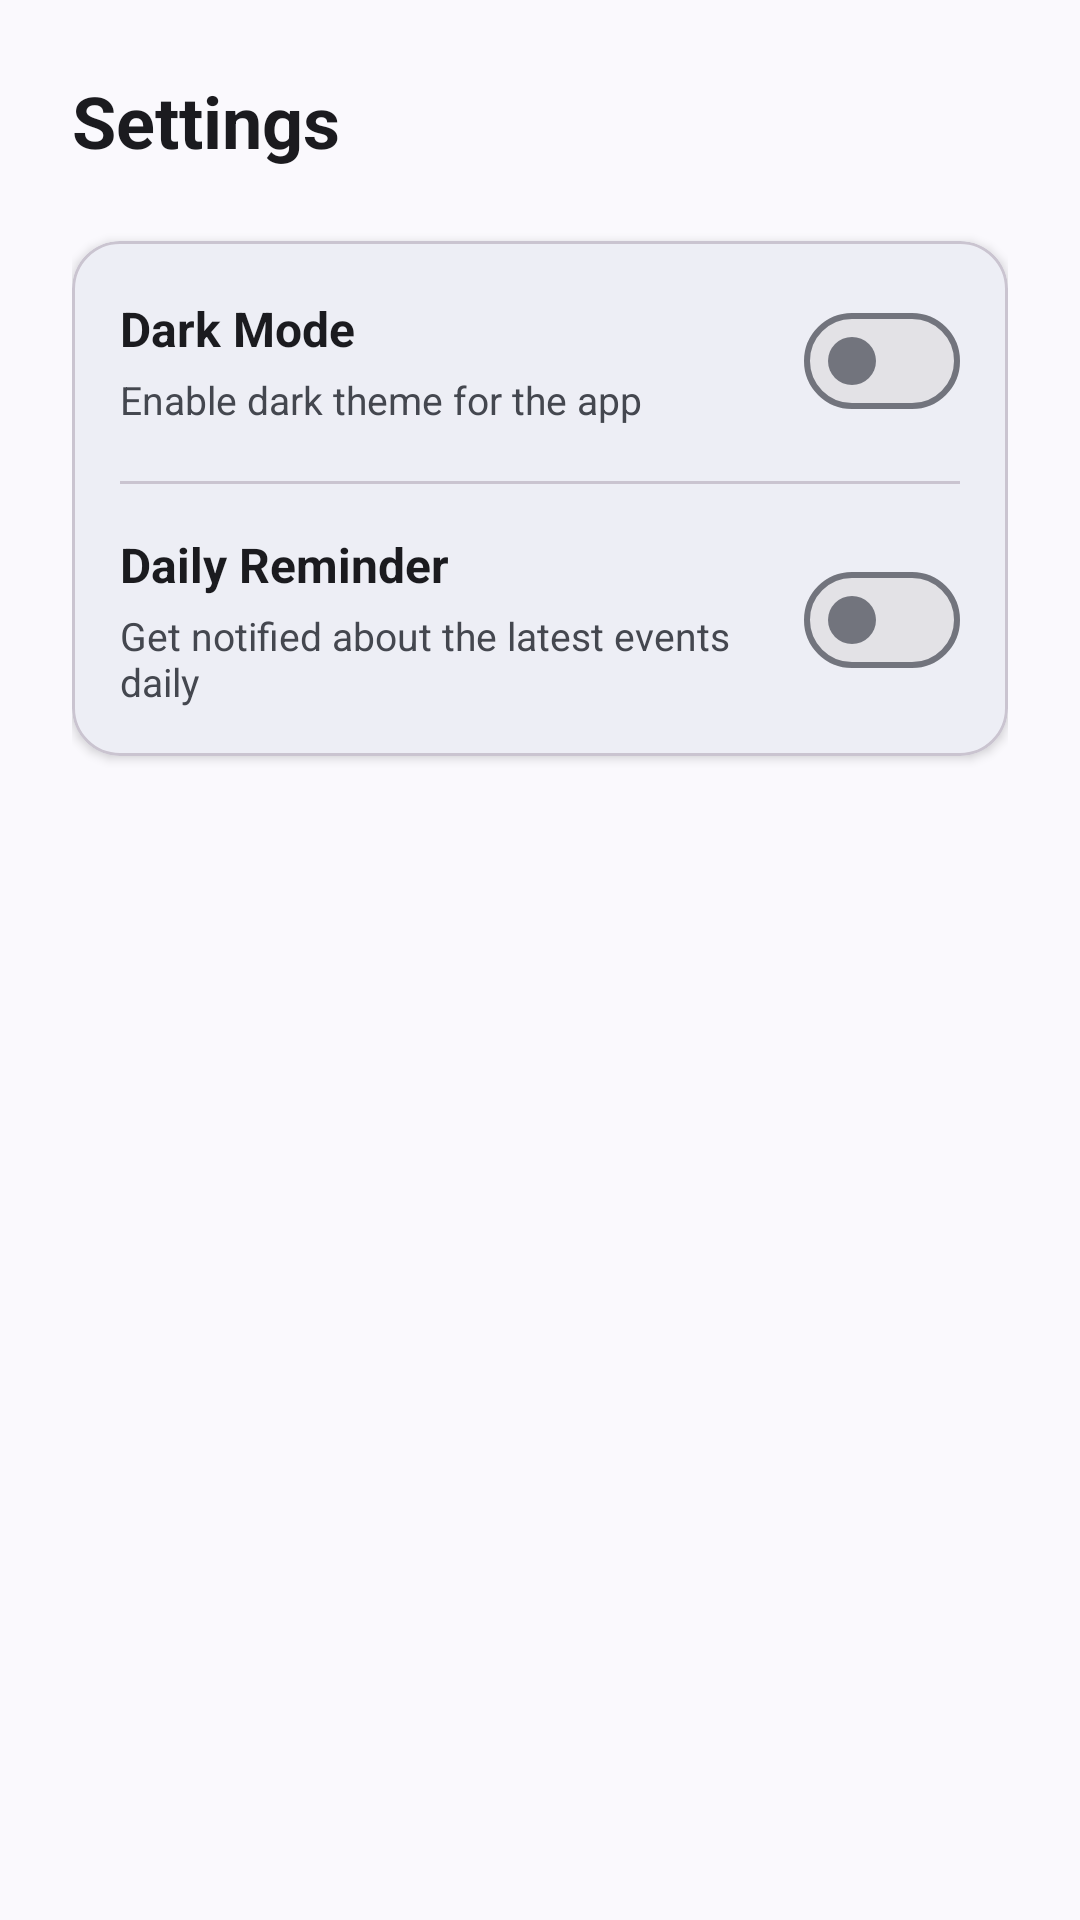

Layout XML and referenced resources for this Android screen:
<!-- AndroidManifest.xml: application theme Theme.DicodingFundamentalAndroidSubs1 -->
<!-- res/layout/fragment_settings.xml -->
<?xml version="1.0" encoding="utf-8"?>
<LinearLayout xmlns:android="http://schemas.android.com/apk/res/android"
    xmlns:app="http://schemas.android.com/apk/res-auto"
    xmlns:tools="http://schemas.android.com/tools"
    android:layout_width="match_parent"
    android:layout_height="match_parent"
    android:layout_marginTop="36dp"
    android:orientation="vertical"
    android:padding="24dp"
    tools:context=".ui.settings.SettingsFragment">

    <TextView
        android:layout_width="match_parent"
        android:layout_height="wrap_content"
        android:paddingBottom="24dp"
        android:text="@string/settings"
        android:textColor="?attr/colorOnSurface"
        android:textSize="24sp"
        android:textStyle="bold" />

    <com.google.android.material.card.MaterialCardView
        android:layout_width="match_parent"
        android:layout_height="wrap_content"
        app:cardCornerRadius="16dp"
        app:cardElevation="2dp">

        <LinearLayout
            android:layout_width="match_parent"
            android:layout_height="wrap_content"
            android:orientation="vertical"
            android:padding="16dp">

            <LinearLayout
                android:layout_width="match_parent"
                android:layout_height="wrap_content"
                android:gravity="center_vertical"
                android:orientation="horizontal">

                <LinearLayout
                    android:layout_width="0dp"
                    android:layout_height="wrap_content"
                    android:layout_weight="1"
                    android:orientation="vertical">

                    <TextView
                        android:layout_width="wrap_content"
                        android:layout_height="wrap_content"
                        android:text="@string/dark_mode"
                        android:textColor="?attr/colorOnSurface"
                        android:textSize="16sp"
                        android:textStyle="bold" />

                    <TextView
                        android:layout_width="wrap_content"
                        android:layout_height="wrap_content"
                        android:layout_marginTop="4dp"
                        android:text="@string/dark_mode_description"
                        android:textColor="?attr/colorOnSurfaceVariant"
                        android:textSize="13sp" />

                </LinearLayout>

                <com.google.android.material.materialswitch.MaterialSwitch
                    android:id="@+id/switch_theme"
                    android:layout_width="wrap_content"
                    android:layout_height="wrap_content" />

            </LinearLayout>

            <View
                android:layout_width="match_parent"
                android:layout_height="1dp"
                android:layout_marginTop="16dp"
                android:layout_marginBottom="16dp"
                android:background="?attr/colorOutlineVariant" />

            <LinearLayout
                android:layout_width="match_parent"
                android:layout_height="wrap_content"
                android:gravity="center_vertical"
                android:orientation="horizontal">

                <LinearLayout
                    android:layout_width="0dp"
                    android:layout_height="wrap_content"
                    android:layout_weight="1"
                    android:orientation="vertical">

                    <TextView
                        android:layout_width="wrap_content"
                        android:layout_height="wrap_content"
                        android:text="@string/daily_reminder"
                        android:textColor="?attr/colorOnSurface"
                        android:textSize="16sp"
                        android:textStyle="bold" />

                    <TextView
                        android:layout_width="wrap_content"
                        android:layout_height="wrap_content"
                        android:layout_marginTop="4dp"
                        android:text="@string/daily_reminder_description"
                        android:textColor="?attr/colorOnSurfaceVariant"
                        android:textSize="13sp" />

                </LinearLayout>

                <com.google.android.material.materialswitch.MaterialSwitch
                    android:id="@+id/switch_reminder"
                    android:layout_width="wrap_content"
                    android:layout_height="wrap_content" />

            </LinearLayout>

        </LinearLayout>

    </com.google.android.material.card.MaterialCardView>

</LinearLayout>
<!-- resources referenced by this layout -->
<resources>
  <string name="daily_reminder">Daily Reminder</string>
  <string name="daily_reminder_description">Get notified about the latest events daily</string>
  <string name="dark_mode">Dark Mode</string>
  <string name="dark_mode_description">Enable dark theme for the app</string>
  <string name="settings">Settings</string>
  <style name="Theme.DicodingFundamentalAndroidSubs1" parent="Base.Theme.DicodingFundamentalAndroidSubs1" />
  <style name="Base.Theme.DicodingFundamentalAndroidSubs1" parent="Theme.Material3.DynamicColors.Light.NoActionBar">
  
      
          <item name="android:statusBarColor">@android:color/transparent</item>
          <item name="android:navigationBarColor">@android:color/transparent</item>
          
      </style>
</resources>
